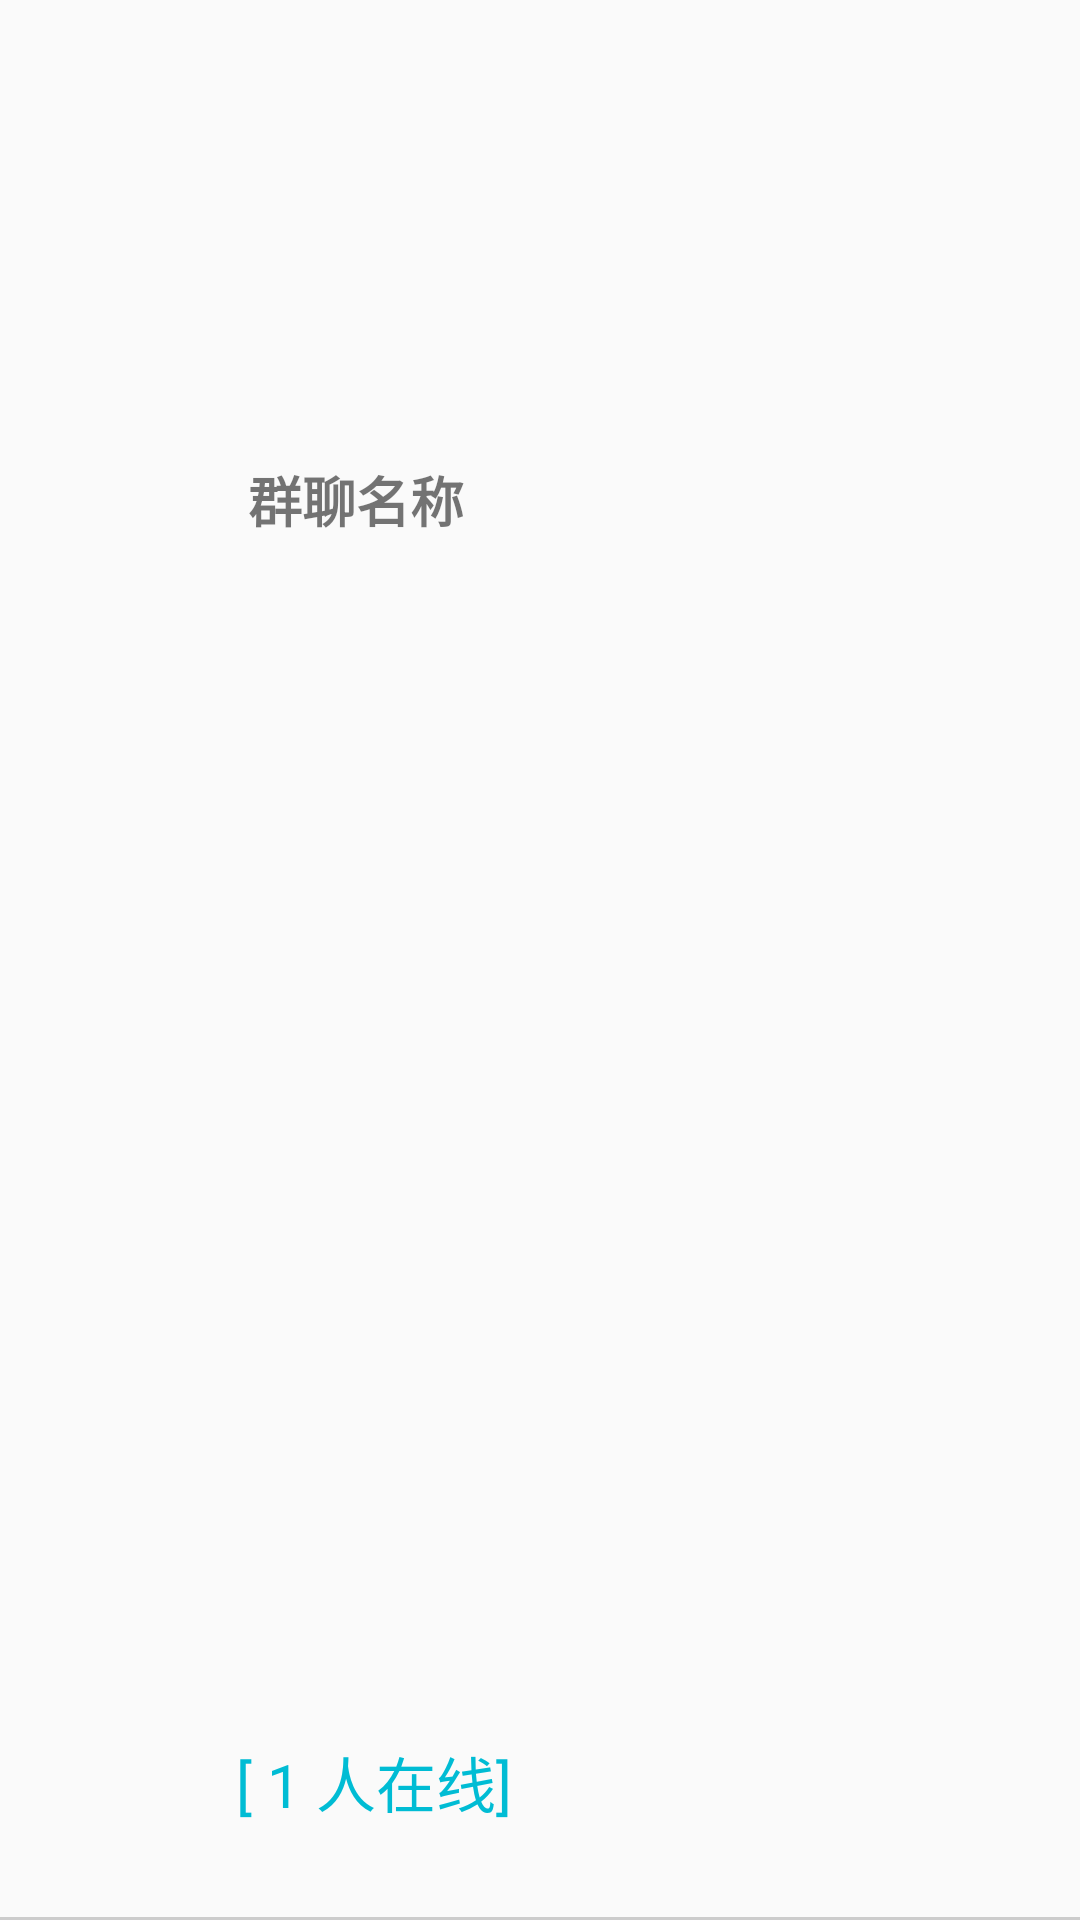

Reconstruct the res/layout file that produces this screen, plus the resources it refers to.
<!-- AndroidManifest.xml: application theme AppTheme -->
<!-- res/layout/group_item.xml -->
<?xml version="1.0" encoding="utf-8"?>
<androidx.constraintlayout.widget.ConstraintLayout xmlns:android="http://schemas.android.com/apk/res/android"
    xmlns:app="http://schemas.android.com/apk/res-auto"
    xmlns:tools="http://schemas.android.com/tools"
    android:layout_width="match_parent"
    android:layout_height="wrap_content">

    <ImageView
        android:id="@+id/group_iv_head"
        android:layout_width="65dp"
        android:layout_height="65dp"
        android:layout_centerVertical="true"
        android:layout_margin="5dp"
        android:src="@mipmap/ic_launcher"
        app:layout_constraintBottom_toBottomOf="@+id/split_line"
        app:layout_constraintEnd_toStartOf="@+id/guideline"
        app:layout_constraintStart_toStartOf="parent"
        app:layout_constraintTop_toTopOf="parent" />


    <View
        android:id="@+id/split_line"
        android:layout_width="match_parent"
        android:layout_height="1dp"
        android:layout_below="@id/group_iv_head"
        android:background="#CCCCCC"
        app:layout_constraintBottom_toBottomOf="parent"
        app:layout_constraintEnd_toEndOf="parent"
        app:layout_constraintStart_toStartOf="@+id/iv_head" />

    <androidx.constraintlayout.widget.Guideline
        android:id="@+id/guideline"
        android:layout_width="wrap_content"
        android:layout_height="wrap_content"
        android:orientation="vertical"
        app:layout_constraintGuide_percent="0.2" />

    <TextView
        android:id="@+id/group_name"
        android:layout_width="wrap_content"
        android:layout_height="wrap_content"
        android:text="群聊名称"
        android:textSize="18sp"
        android:textStyle="bold"
        app:layout_constraintBottom_toTopOf="@+id/split_line"
        app:layout_constraintEnd_toEndOf="parent"
        app:layout_constraintHorizontal_bias="0.05"
        app:layout_constraintStart_toStartOf="@+id/guideline"
        app:layout_constraintTop_toTopOf="parent"
        app:layout_constraintVertical_bias="0.25" />


    <TextView
        android:id="@+id/group_number"
        android:layout_width="wrap_content"
        android:layout_height="wrap_content"
        android:text="[ 1 人在线]"
        android:textColor="@color/colorPrimaryDark"
        android:textSize="20sp"
        app:layout_constraintBottom_toTopOf="@+id/split_line"
        app:layout_constraintEnd_toEndOf="parent"
        app:layout_constraintHorizontal_bias="0.05"
        app:layout_constraintStart_toEndOf="@+id/group_iv_head"
        app:layout_constraintTop_toTopOf="parent"
        app:layout_constraintVertical_bias="0.95" />

</androidx.constraintlayout.widget.ConstraintLayout>
<!-- resources referenced by this layout -->
<resources>
  <color name="colorPrimaryDark">#00BCD4</color>
  <style name="AppTheme" parent="Theme.AppCompat.Light.NoActionBar">
          
          <item name="colorPrimary">@color/colorPrimary</item>
          <item name="colorPrimaryDark">@color/colorPrimaryDark</item>
          <item name="colorAccent">@color/colorAccent</item>
      </style>
  <color name="colorPrimary">#00BCD4</color>
  <color name="colorAccent">#03DAC5</color>
</resources>
